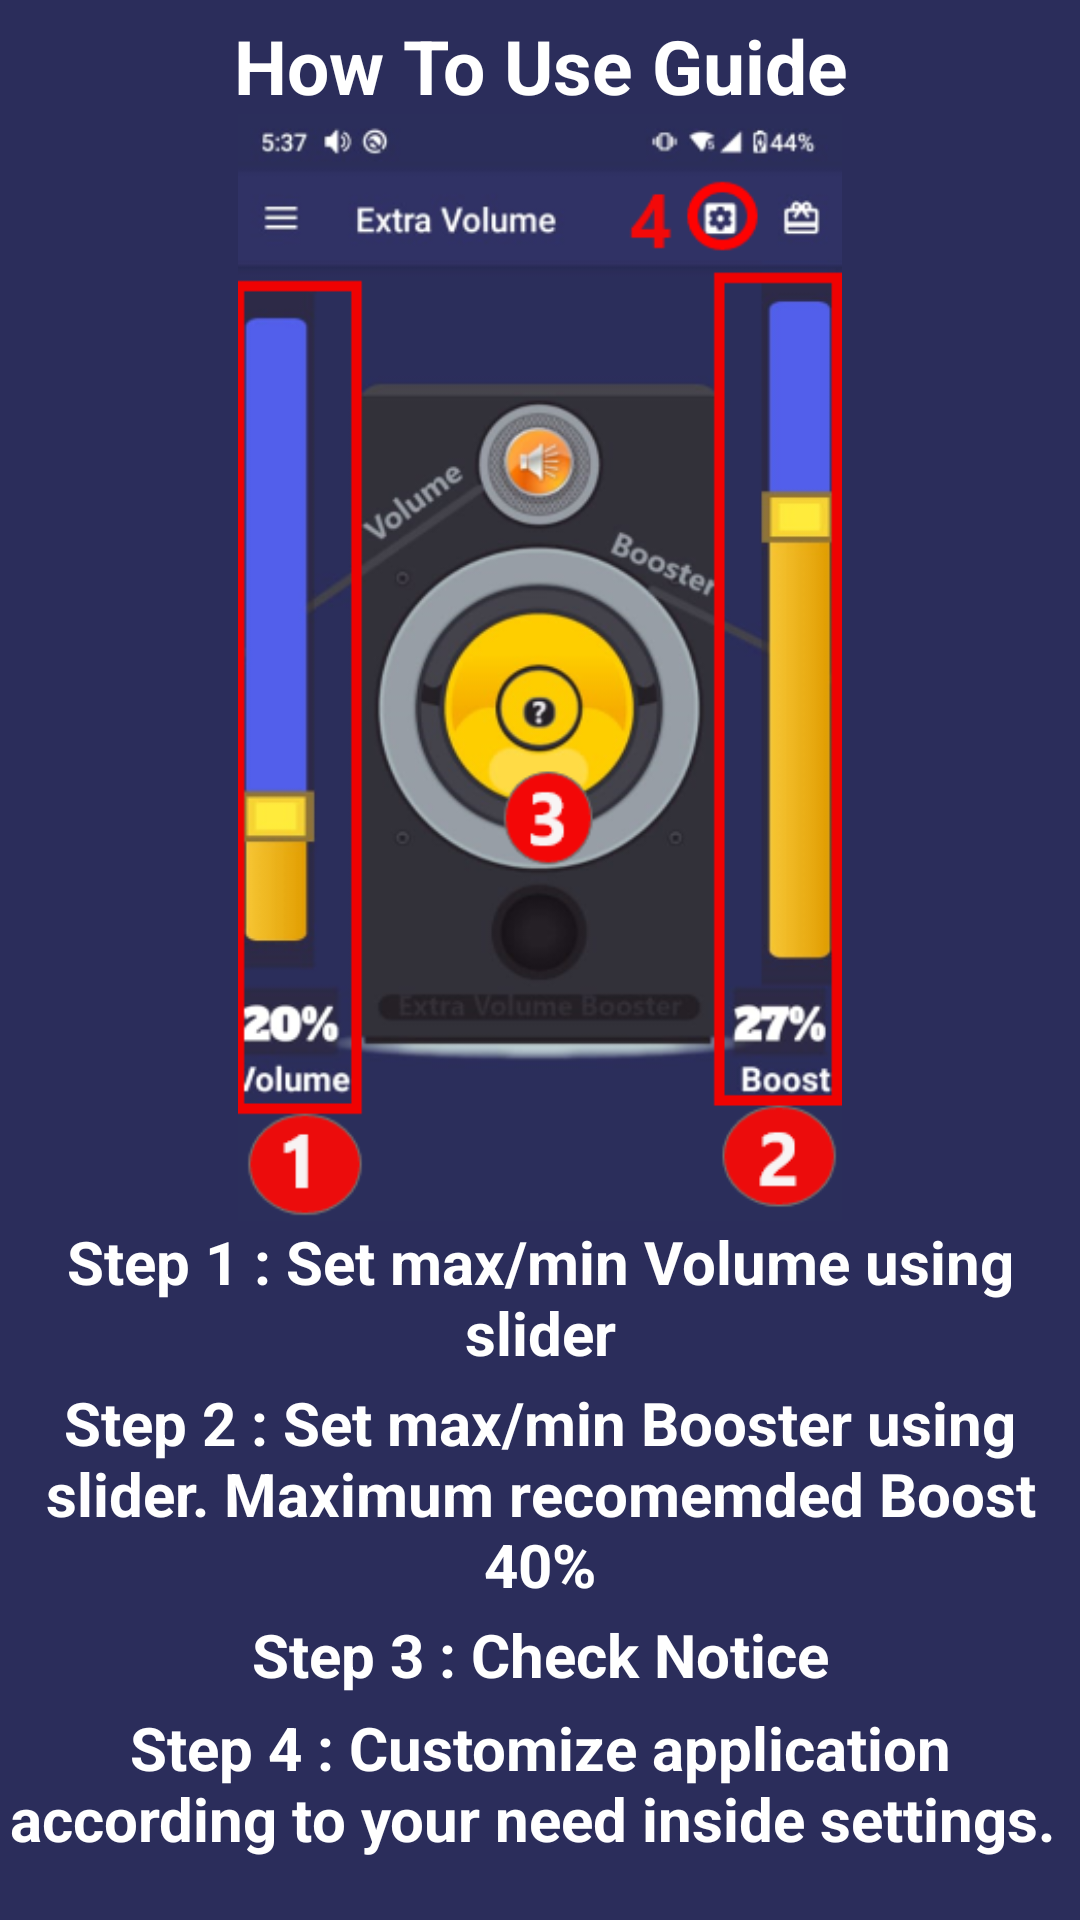

The Android layout XML behind this screen, and the referenced resources:
<!-- AndroidManifest.xml: fallback theme Theme.MaterialComponents.DayNight.NoActionBar -->
<!-- res/layout/activity_tutorial.xml -->
<?xml version="1.0" encoding="utf-8"?>
<RelativeLayout xmlns:android="http://schemas.android.com/apk/res/android"
    xmlns:app="http://schemas.android.com/apk/res-auto"
    xmlns:tools="http://schemas.android.com/tools"
    android:layout_width="match_parent"
    android:layout_height="match_parent"
    android:background="#2B2D5B"
    tools:context=".Tutorial">

    <TextView
        android:id="@+id/tt"
        android:layout_width="match_parent"
        android:layout_height="wrap_content"
        android:text="How To Use Guide"
        android:textColor="#FFFF"
        android:gravity="center"
        android:textSize="25sp"
        android:layout_marginTop="5dp"
        android:textStyle="bold"/>

    <ImageView
        android:id="@+id/imageView4"
        android:layout_width="match_parent"
        android:layout_height="369dp"
        android:layout_below="@+id/tt"

        android:layout_marginTop="-1dp"
        app:srcCompat="@drawable/turorial" />
    <RelativeLayout
        android:layout_width="match_parent"
        android:layout_below="@+id/imageView4"
        android:layout_height="match_parent">

        <TextView
            android:id="@+id/step1"
            android:layout_width="match_parent"
            android:layout_height="wrap_content"
            android:text="Step 1 : Set max/min Volume using slider"
            android:gravity="center"
            android:textSize="20sp"
            android:textStyle="bold"
            android:textColor="#FFFF"
            />
        <TextView
            android:id="@+id/step2"
            android:layout_marginTop="3dp"
            android:layout_width="match_parent"
            android:layout_height="wrap_content"
            android:text="Step 2 : Set max/min Booster using slider. Maximum recomemded Boost 40%"
            android:gravity="center"
            android:layout_below="@+id/step1"
            android:textSize="20sp"
            android:textStyle="bold"
            android:textColor="#FFFF"
            />
        <TextView
            android:id="@+id/step3"
            android:layout_marginTop="3dp"
            android:layout_width="match_parent"
            android:layout_height="wrap_content"
            android:text="Step 3 : Check Notice"
            android:gravity="center"
            android:layout_below="@+id/step2"
            android:textSize="20sp"
            android:textStyle="bold"
            android:textColor="#FFFF"
            />
        <TextView
            android:layout_marginTop="4dp"
            android:layout_width="match_parent"
            android:layout_height="wrap_content"
            android:text="Step 4 : Customize application according to your need inside settings. "
            android:gravity="center"
            android:layout_below="@+id/step3"
            android:textSize="20sp"
            android:textStyle="bold"
            android:textColor="#FFFF"
            />

    </RelativeLayout>

</RelativeLayout>
<!-- resources referenced by this layout -->
<resources>
  <!-- drawable turorial: png bitmap (drawable, 102579 bytes) -->
</resources>
